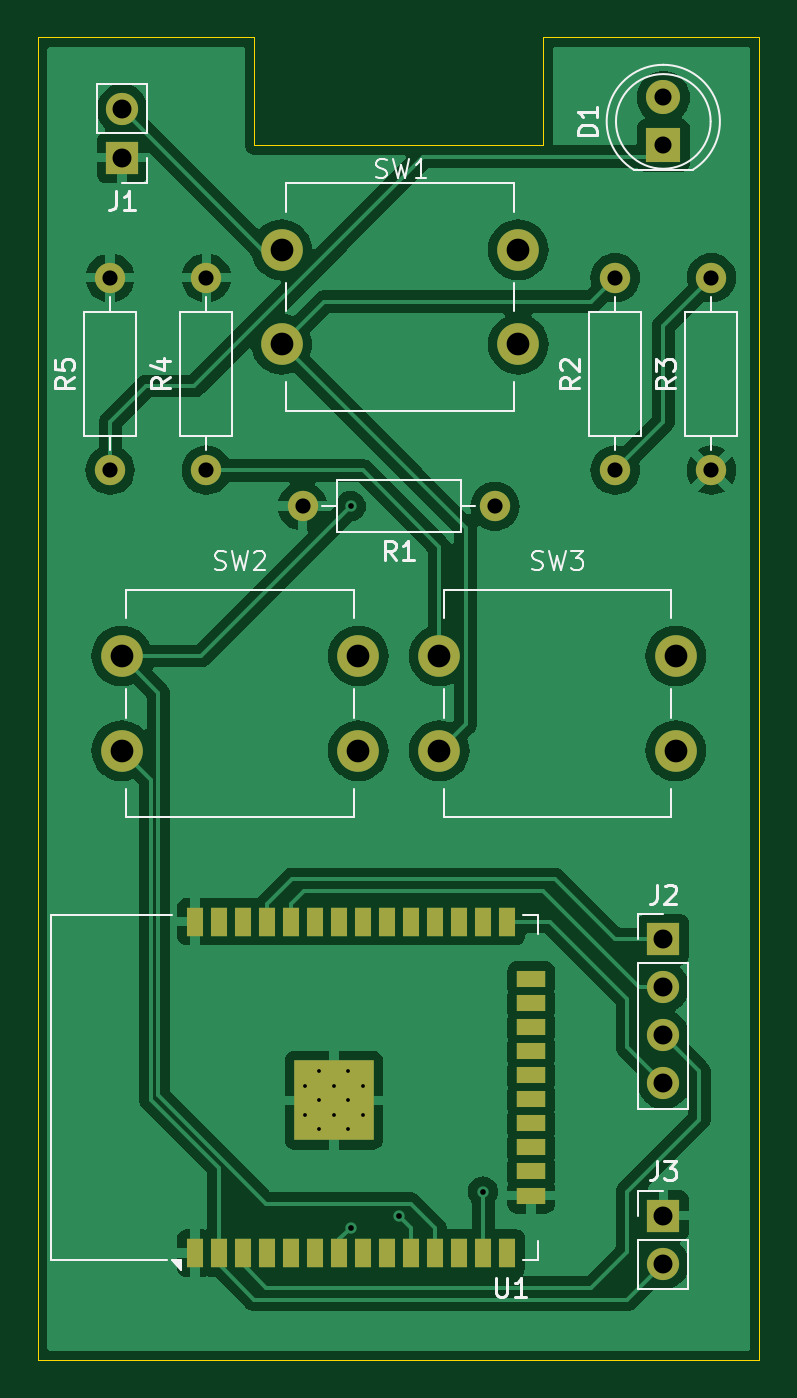
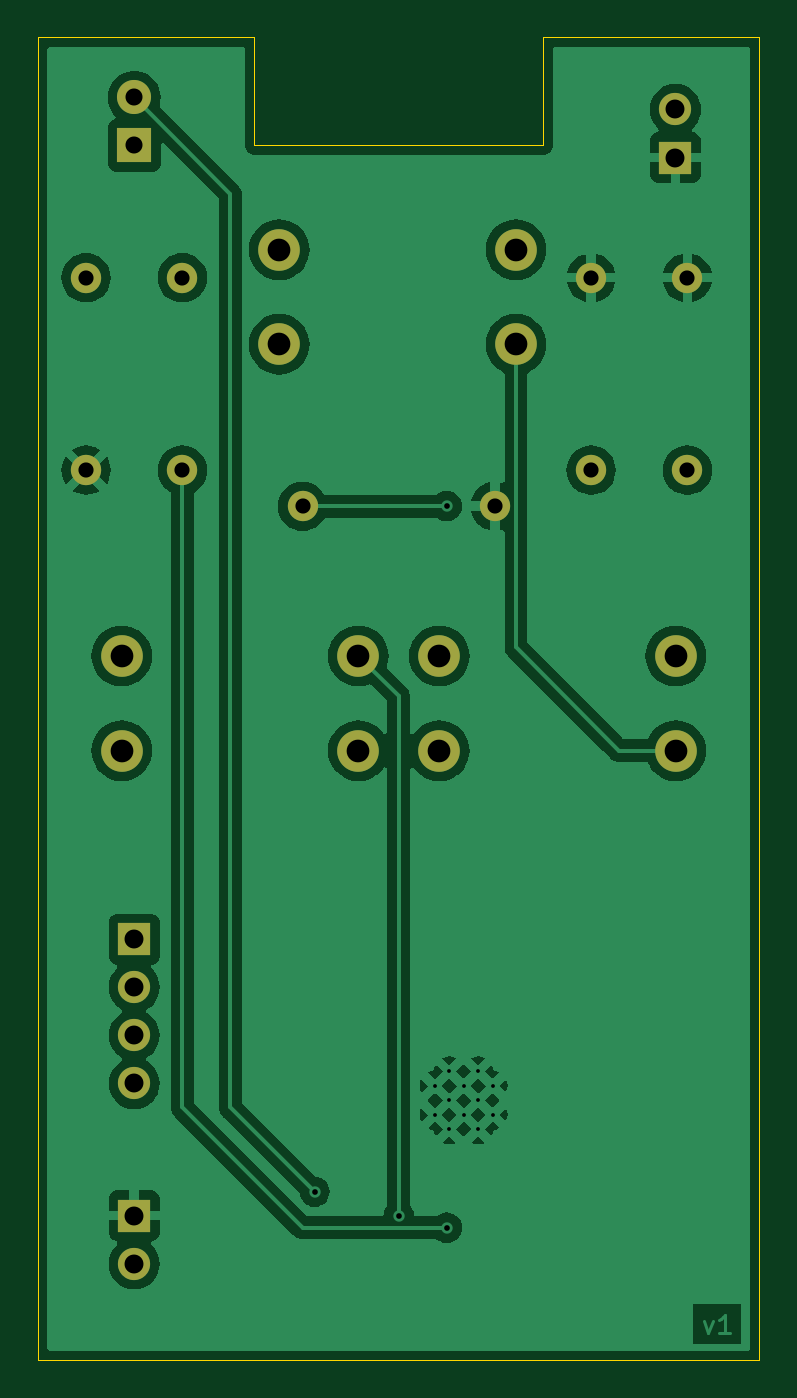
Circuit board: 11 layer files. Board 38.1 x 69.8 mm.
- bottom_copper: Prezenter-B_Cu.gbl (74687 bytes)
- bottom_mask: Prezenter-B_Mask.gbs (1765 bytes)
- paste: Prezenter-B_Paste.gbp (452 bytes)
- bottom_silk: Prezenter-B_Silkscreen.gbo (453 bytes)
- outline: Prezenter-Edge_Cuts.gm1 (898 bytes)
- top_copper: Prezenter-F_Cu.gtl (89941 bytes)
- top_mask: Prezenter-F_Mask.gts (3241 bytes)
- paste: Prezenter-F_Paste.gtp (1795 bytes)
- top_silk: Prezenter-F_Silkscreen.gto (19557 bytes)
- drill: Prezenter-NPTH-drl.gbr (461 bytes)
- drill: Prezenter-PTH-drl.gbr (2277 bytes)

=== bottom_copper: Prezenter-B_Cu.gbl (74687 bytes, source omitted) ===
=== bottom_mask: Prezenter-B_Mask.gbs ===
%TF.GenerationSoftware,KiCad,Pcbnew,8.0.1*%
%TF.CreationDate,2025-06-29T19:13:09+00:00*%
%TF.ProjectId,Prezenter,5072657a-656e-4746-9572-2e6b69636164,rev?*%
%TF.SameCoordinates,Original*%
%TF.FileFunction,Soldermask,Bot*%
%TF.FilePolarity,Negative*%
%FSLAX46Y46*%
G04 Gerber Fmt 4.6, Leading zero omitted, Abs format (unit mm)*
G04 Created by KiCad (PCBNEW 8.0.1) date 2025-06-29 19:13:09*
%MOMM*%
%LPD*%
G01*
G04 APERTURE LIST*
%ADD10C,2.200000*%
%ADD11C,1.600000*%
%ADD12O,1.600000X1.600000*%
%ADD13R,1.700000X1.700000*%
%ADD14O,1.700000X1.700000*%
%ADD15R,1.800000X1.800000*%
%ADD16C,1.800000*%
G04 APERTURE END LIST*
D10*
%TO.C,SW2*%
X182218000Y-134272000D03*
X182218000Y-139272000D03*
X194718000Y-134272000D03*
X194718000Y-139272000D03*
%TD*%
%TO.C,SW3*%
X198982000Y-134272000D03*
X198982000Y-139272000D03*
X211482000Y-134272000D03*
X211482000Y-139272000D03*
%TD*%
D11*
%TO.C,R2*%
X208280000Y-124460000D03*
D12*
X208280000Y-114300000D03*
%TD*%
D10*
%TO.C,SW1*%
X190662000Y-112816000D03*
X190662000Y-117816000D03*
X203162000Y-112816000D03*
X203162000Y-117816000D03*
%TD*%
D11*
%TO.C,R1*%
X201930000Y-126365000D03*
D12*
X191770000Y-126365000D03*
%TD*%
D13*
%TO.C,J3*%
X210820000Y-163830000D03*
D14*
X210820000Y-166370000D03*
%TD*%
D11*
%TO.C,R4*%
X186690000Y-124460000D03*
D12*
X186690000Y-114300000D03*
%TD*%
D11*
%TO.C,R3*%
X213360000Y-124460000D03*
D12*
X213360000Y-114300000D03*
%TD*%
D11*
%TO.C,R5*%
X181610000Y-124460000D03*
D12*
X181610000Y-114300000D03*
%TD*%
D13*
%TO.C,J2*%
X210820000Y-149225000D03*
D14*
X210820000Y-151765000D03*
X210820000Y-154305000D03*
X210820000Y-156845000D03*
%TD*%
D15*
%TO.C,D1*%
X210820000Y-107315000D03*
D16*
X210820000Y-104775000D03*
%TD*%
D13*
%TO.C,J1*%
X182245000Y-107950000D03*
D14*
X182245000Y-105410000D03*
%TD*%
M02*

=== paste: Prezenter-B_Paste.gbp ===
%TF.GenerationSoftware,KiCad,Pcbnew,8.0.1*%
%TF.CreationDate,2025-06-29T19:13:09+00:00*%
%TF.ProjectId,Prezenter,5072657a-656e-4746-9572-2e6b69636164,rev?*%
%TF.SameCoordinates,Original*%
%TF.FileFunction,Paste,Bot*%
%TF.FilePolarity,Positive*%
%FSLAX46Y46*%
G04 Gerber Fmt 4.6, Leading zero omitted, Abs format (unit mm)*
G04 Created by KiCad (PCBNEW 8.0.1) date 2025-06-29 19:13:09*
%MOMM*%
%LPD*%
G01*
G04 APERTURE LIST*
G04 APERTURE END LIST*
M02*

=== bottom_silk: Prezenter-B_Silkscreen.gbo ===
%TF.GenerationSoftware,KiCad,Pcbnew,8.0.1*%
%TF.CreationDate,2025-06-29T19:13:09+00:00*%
%TF.ProjectId,Prezenter,5072657a-656e-4746-9572-2e6b69636164,rev?*%
%TF.SameCoordinates,Original*%
%TF.FileFunction,Legend,Bot*%
%TF.FilePolarity,Positive*%
%FSLAX46Y46*%
G04 Gerber Fmt 4.6, Leading zero omitted, Abs format (unit mm)*
G04 Created by KiCad (PCBNEW 8.0.1) date 2025-06-29 19:13:09*
%MOMM*%
%LPD*%
G01*
G04 APERTURE LIST*
G04 APERTURE END LIST*
M02*

=== outline: Prezenter-Edge_Cuts.gm1 ===
%TF.GenerationSoftware,KiCad,Pcbnew,8.0.1*%
%TF.CreationDate,2025-06-29T19:13:09+00:00*%
%TF.ProjectId,Prezenter,5072657a-656e-4746-9572-2e6b69636164,rev?*%
%TF.SameCoordinates,Original*%
%TF.FileFunction,Profile,NP*%
%FSLAX46Y46*%
G04 Gerber Fmt 4.6, Leading zero omitted, Abs format (unit mm)*
G04 Created by KiCad (PCBNEW 8.0.1) date 2025-06-29 19:13:09*
%MOMM*%
%LPD*%
G01*
G04 APERTURE LIST*
%TA.AperFunction,Profile*%
%ADD10C,0.050000*%
%TD*%
G04 APERTURE END LIST*
D10*
X177800000Y-101600000D02*
X189230000Y-101600000D01*
X215900000Y-101600000D02*
X215900000Y-171450000D01*
X204470000Y-107315000D02*
X189230000Y-107315000D01*
X215900000Y-171450000D02*
X177800000Y-171450000D01*
X177800000Y-171450000D02*
X177800000Y-101600000D01*
X189230000Y-107315000D02*
X189230000Y-101600000D01*
X204470000Y-101600000D02*
X204470000Y-107315000D01*
X204470000Y-101600000D02*
X215900000Y-101600000D01*
M02*

=== top_copper: Prezenter-F_Cu.gtl (89941 bytes, source omitted) ===
=== top_mask: Prezenter-F_Mask.gts ===
%TF.GenerationSoftware,KiCad,Pcbnew,8.0.1*%
%TF.CreationDate,2025-06-29T19:13:09+00:00*%
%TF.ProjectId,Prezenter,5072657a-656e-4746-9572-2e6b69636164,rev?*%
%TF.SameCoordinates,Original*%
%TF.FileFunction,Soldermask,Top*%
%TF.FilePolarity,Negative*%
%FSLAX46Y46*%
G04 Gerber Fmt 4.6, Leading zero omitted, Abs format (unit mm)*
G04 Created by KiCad (PCBNEW 8.0.1) date 2025-06-29 19:13:09*
%MOMM*%
%LPD*%
G01*
G04 APERTURE LIST*
%ADD10R,0.900000X1.500000*%
%ADD11R,1.500000X0.900000*%
%ADD12C,0.600000*%
%ADD13R,4.200000X4.200000*%
%ADD14C,2.200000*%
%ADD15C,1.600000*%
%ADD16O,1.600000X1.600000*%
%ADD17R,1.700000X1.700000*%
%ADD18O,1.700000X1.700000*%
%ADD19R,1.800000X1.800000*%
%ADD20C,1.800000*%
G04 APERTURE END LIST*
D10*
%TO.C,U1*%
X186080000Y-165805000D03*
X187350000Y-165805000D03*
X188620000Y-165805000D03*
X189890000Y-165805000D03*
X191160000Y-165805000D03*
X192430000Y-165805000D03*
X193700000Y-165805000D03*
X194970000Y-165805000D03*
X196240000Y-165805000D03*
X197510000Y-165805000D03*
X198780000Y-165805000D03*
X200050000Y-165805000D03*
X201320000Y-165805000D03*
X202590000Y-165805000D03*
D11*
X203840000Y-162765000D03*
X203840000Y-161495000D03*
X203840000Y-160225000D03*
X203840000Y-158955000D03*
X203840000Y-157685000D03*
X203840000Y-156415000D03*
X203840000Y-155145000D03*
X203840000Y-153875000D03*
X203840000Y-152605000D03*
X203840000Y-151335000D03*
D10*
X202590000Y-148305000D03*
X201320000Y-148305000D03*
X200050000Y-148305000D03*
X198780000Y-148305000D03*
X197510000Y-148305000D03*
X196240000Y-148305000D03*
X194970000Y-148305000D03*
X193700000Y-148305000D03*
X192430000Y-148305000D03*
X191160000Y-148305000D03*
X189890000Y-148305000D03*
X188620000Y-148305000D03*
X187350000Y-148305000D03*
X186080000Y-148305000D03*
D12*
X192657500Y-159260000D03*
X194182500Y-159260000D03*
X191895000Y-158497500D03*
X193420000Y-158497500D03*
X194945000Y-158497500D03*
X192657500Y-157735000D03*
D13*
X193420000Y-157735000D03*
D12*
X194182500Y-157735000D03*
X191895000Y-156972500D03*
X193420000Y-156972500D03*
X194945000Y-156972500D03*
X192657500Y-156210000D03*
X194182500Y-156210000D03*
%TD*%
D14*
%TO.C,SW2*%
X182218000Y-134272000D03*
X182218000Y-139272000D03*
X194718000Y-134272000D03*
X194718000Y-139272000D03*
%TD*%
%TO.C,SW3*%
X198982000Y-134272000D03*
X198982000Y-139272000D03*
X211482000Y-134272000D03*
X211482000Y-139272000D03*
%TD*%
D15*
%TO.C,R2*%
X208280000Y-124460000D03*
D16*
X208280000Y-114300000D03*
%TD*%
D14*
%TO.C,SW1*%
X190662000Y-112816000D03*
X190662000Y-117816000D03*
X203162000Y-112816000D03*
X203162000Y-117816000D03*
%TD*%
D15*
%TO.C,R1*%
X201930000Y-126365000D03*
D16*
X191770000Y-126365000D03*
%TD*%
D17*
%TO.C,J3*%
X210820000Y-163830000D03*
D18*
X210820000Y-166370000D03*
%TD*%
D15*
%TO.C,R4*%
X186690000Y-124460000D03*
D16*
X186690000Y-114300000D03*
%TD*%
D15*
%TO.C,R3*%
X213360000Y-124460000D03*
D16*
X213360000Y-114300000D03*
%TD*%
D15*
%TO.C,R5*%
X181610000Y-124460000D03*
D16*
X181610000Y-114300000D03*
%TD*%
D17*
%TO.C,J2*%
X210820000Y-149225000D03*
D18*
X210820000Y-151765000D03*
X210820000Y-154305000D03*
X210820000Y-156845000D03*
%TD*%
D19*
%TO.C,D1*%
X210820000Y-107315000D03*
D20*
X210820000Y-104775000D03*
%TD*%
D17*
%TO.C,J1*%
X182245000Y-107950000D03*
D18*
X182245000Y-105410000D03*
%TD*%
M02*

=== paste: Prezenter-F_Paste.gtp ===
%TF.GenerationSoftware,KiCad,Pcbnew,8.0.1*%
%TF.CreationDate,2025-06-29T19:13:09+00:00*%
%TF.ProjectId,Prezenter,5072657a-656e-4746-9572-2e6b69636164,rev?*%
%TF.SameCoordinates,Original*%
%TF.FileFunction,Paste,Top*%
%TF.FilePolarity,Positive*%
%FSLAX46Y46*%
G04 Gerber Fmt 4.6, Leading zero omitted, Abs format (unit mm)*
G04 Created by KiCad (PCBNEW 8.0.1) date 2025-06-29 19:13:09*
%MOMM*%
%LPD*%
G01*
G04 APERTURE LIST*
%ADD10R,0.900000X1.500000*%
%ADD11R,1.500000X0.900000*%
%ADD12R,1.050000X1.050000*%
G04 APERTURE END LIST*
D10*
%TO.C,U1*%
X186080000Y-165805000D03*
X187350000Y-165805000D03*
X188620000Y-165805000D03*
X189890000Y-165805000D03*
X191160000Y-165805000D03*
X192430000Y-165805000D03*
X193700000Y-165805000D03*
X194970000Y-165805000D03*
X196240000Y-165805000D03*
X197510000Y-165805000D03*
X198780000Y-165805000D03*
X200050000Y-165805000D03*
X201320000Y-165805000D03*
X202590000Y-165805000D03*
D11*
X203840000Y-162765000D03*
X203840000Y-161495000D03*
X203840000Y-160225000D03*
X203840000Y-158955000D03*
X203840000Y-157685000D03*
X203840000Y-156415000D03*
X203840000Y-155145000D03*
X203840000Y-153875000D03*
X203840000Y-152605000D03*
X203840000Y-151335000D03*
D10*
X202590000Y-148305000D03*
X201320000Y-148305000D03*
X200050000Y-148305000D03*
X198780000Y-148305000D03*
X197510000Y-148305000D03*
X196240000Y-148305000D03*
X194970000Y-148305000D03*
X193700000Y-148305000D03*
X192430000Y-148305000D03*
X191160000Y-148305000D03*
X189890000Y-148305000D03*
X188620000Y-148305000D03*
X187350000Y-148305000D03*
X186080000Y-148305000D03*
D12*
X191895000Y-159260000D03*
X193420000Y-159260000D03*
X194945000Y-159260000D03*
X191895000Y-157735000D03*
X193420000Y-157735000D03*
X194945000Y-157735000D03*
X191895000Y-156210000D03*
X193420000Y-156210000D03*
X194945000Y-156210000D03*
%TD*%
M02*

=== top_silk: Prezenter-F_Silkscreen.gto (19557 bytes, source omitted) ===
=== drill: Prezenter-NPTH-drl.gbr ===
%TF.GenerationSoftware,KiCad,Pcbnew,8.0.1*%
%TF.CreationDate,2025-06-29T19:14:50+00:00*%
%TF.ProjectId,Prezenter,5072657a-656e-4746-9572-2e6b69636164,rev?*%
%TF.SameCoordinates,Original*%
%TF.FileFunction,NonPlated,1,2,NPTH*%
%TF.FilePolarity,Positive*%
%FSLAX46Y46*%
G04 Gerber Fmt 4.6, Leading zero omitted, Abs format (unit mm)*
G04 Created by KiCad (PCBNEW 8.0.1) date 2025-06-29 19:14:50*
%MOMM*%
%LPD*%
G01*
G04 APERTURE LIST*
G04 APERTURE END LIST*
M02*

=== drill: Prezenter-PTH-drl.gbr ===
%TF.GenerationSoftware,KiCad,Pcbnew,8.0.1*%
%TF.CreationDate,2025-06-29T19:14:50+00:00*%
%TF.ProjectId,Prezenter,5072657a-656e-4746-9572-2e6b69636164,rev?*%
%TF.SameCoordinates,Original*%
%TF.FileFunction,Plated,1,2,PTH,Drill*%
%TF.FilePolarity,Positive*%
%FSLAX46Y46*%
G04 Gerber Fmt 4.6, Leading zero omitted, Abs format (unit mm)*
G04 Created by KiCad (PCBNEW 8.0.1) date 2025-06-29 19:14:50*
%MOMM*%
%LPD*%
G01*
G04 APERTURE LIST*
%TA.AperFunction,ComponentDrill*%
%ADD10C,0.200000*%
%TD*%
%TA.AperFunction,ViaDrill*%
%ADD11C,0.300000*%
%TD*%
%TA.AperFunction,ComponentDrill*%
%ADD12C,0.800000*%
%TD*%
%TA.AperFunction,ComponentDrill*%
%ADD13C,0.900000*%
%TD*%
%TA.AperFunction,ComponentDrill*%
%ADD14C,1.000000*%
%TD*%
%TA.AperFunction,ComponentDrill*%
%ADD15C,1.200000*%
%TD*%
G04 APERTURE END LIST*
D10*
%TO.C,U1*%
X191895000Y-156972500D03*
X191895000Y-158497500D03*
X192657500Y-156210000D03*
X192657500Y-157735000D03*
X192657500Y-159260000D03*
X193420000Y-156972500D03*
X193420000Y-158497500D03*
X194182500Y-156210000D03*
X194182500Y-157735000D03*
X194182500Y-159260000D03*
X194945000Y-156972500D03*
X194945000Y-158497500D03*
%TD*%
D11*
X194310000Y-126365000D03*
X194310000Y-164465000D03*
X196850000Y-163830000D03*
X201295000Y-162560000D03*
D12*
%TO.C,R5*%
X181610000Y-114300000D03*
X181610000Y-124460000D03*
%TO.C,R4*%
X186690000Y-114300000D03*
X186690000Y-124460000D03*
%TO.C,R1*%
X191770000Y-126365000D03*
X201930000Y-126365000D03*
%TO.C,R2*%
X208280000Y-114300000D03*
X208280000Y-124460000D03*
%TO.C,R3*%
X213360000Y-114300000D03*
X213360000Y-124460000D03*
D13*
%TO.C,D1*%
X210820000Y-104775000D03*
X210820000Y-107315000D03*
D14*
%TO.C,J1*%
X182245000Y-105410000D03*
X182245000Y-107950000D03*
%TO.C,J2*%
X210820000Y-149225000D03*
X210820000Y-151765000D03*
X210820000Y-154305000D03*
X210820000Y-156845000D03*
%TO.C,J3*%
X210820000Y-163830000D03*
X210820000Y-166370000D03*
D15*
%TO.C,SW2*%
X182218000Y-134272000D03*
X182218000Y-139272000D03*
%TO.C,SW1*%
X190662000Y-112816000D03*
X190662000Y-117816000D03*
%TO.C,SW2*%
X194718000Y-134272000D03*
X194718000Y-139272000D03*
%TO.C,SW3*%
X198982000Y-134272000D03*
X198982000Y-139272000D03*
%TO.C,SW1*%
X203162000Y-112816000D03*
X203162000Y-117816000D03*
%TO.C,SW3*%
X211482000Y-134272000D03*
X211482000Y-139272000D03*
M02*
